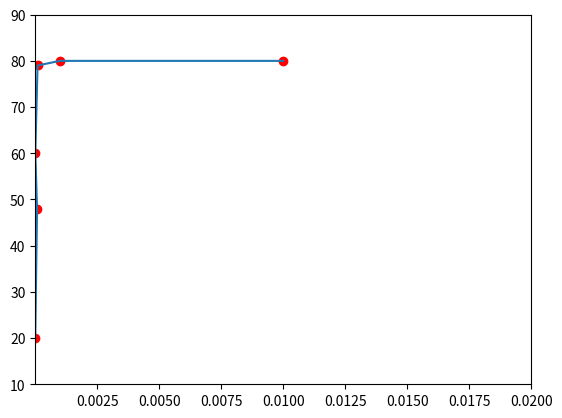

This figure's Python source:
import matplotlib.pyplot as plt 
import numpy as np
x = [7e-06,8e-05,1e-05,1e-04,1e-03,1e-02]
y = [20,48,60,79,80,80]
#plt.xticks(np.arange(11))
#plt.yticks(np.arange(11))
plt.scatter(x,y,c='r')
plt.plot(x,y)

#plt.xlim(min(x),max(x))
#plt.ylim(min(y),max(y))

ax = plt.gca()
ax.set_ylim([10,90])
ax.set_xlim([6e-06,2e-02])
plt.show()